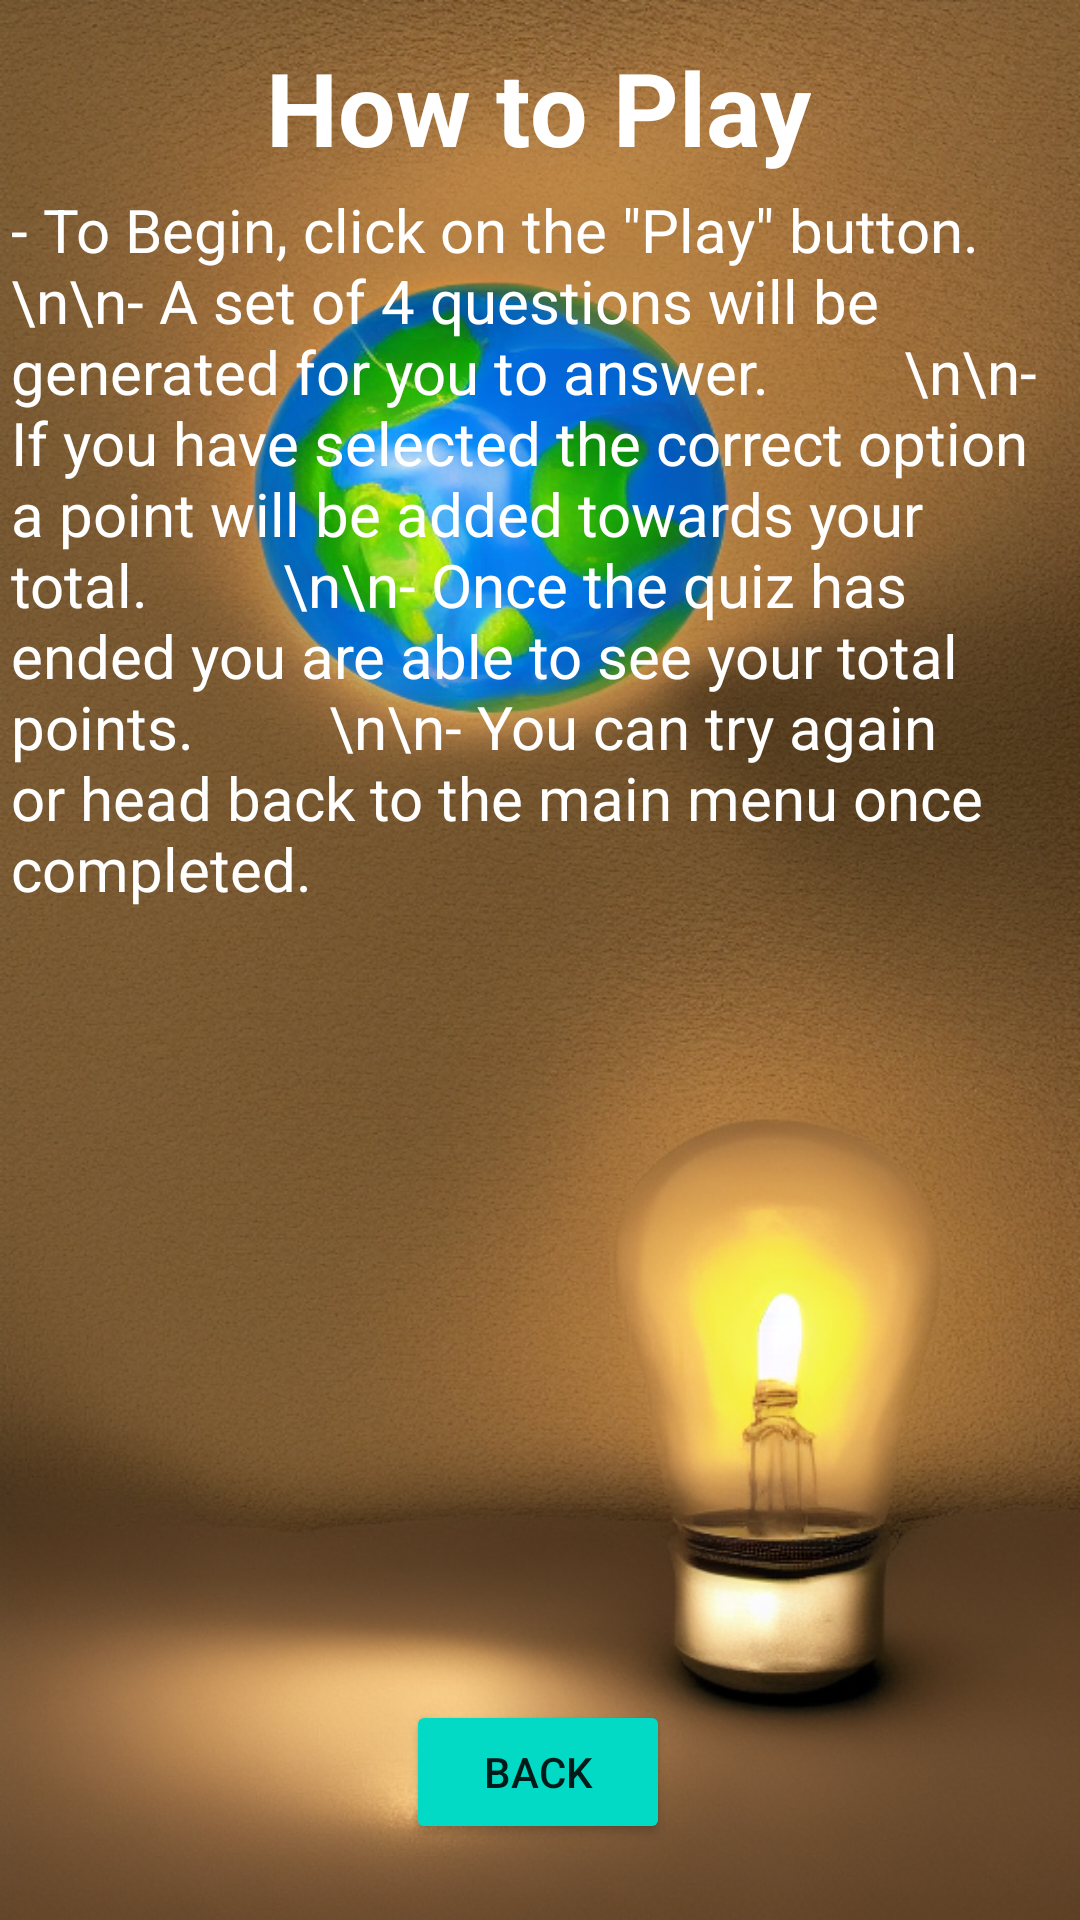

This screen was rendered from an Android layout file. Write that file and the resources it references.
<!-- AndroidManifest.xml: application theme Theme.MobileAssignment -->
<!-- res/layout/activity_quiz_rules.xml -->
<?xml version="1.0" encoding="utf-8"?>
<androidx.constraintlayout.widget.ConstraintLayout xmlns:android="http://schemas.android.com/apk/res/android"
    xmlns:app="http://schemas.android.com/apk/res-auto"
    xmlns:tools="http://schemas.android.com/tools"
    android:layout_width="match_parent"
    android:layout_height="match_parent"
    android:background="@drawable/main_background"
    android:backgroundTintMode="add"
    android:hapticFeedbackEnabled="false"
    tools:context=".QuizRulesActivity">

    <Button
        android:id="@+id/backtoQuizButton"
        android:layout_width="wrap_content"
        android:layout_height="wrap_content"
        android:backgroundTint="@color/teal_200"
        android:text="Back"
        app:layout_constraintBottom_toBottomOf="parent"
        app:layout_constraintEnd_toEndOf="parent"
        app:layout_constraintHorizontal_bias="0.498"
        app:layout_constraintStart_toStartOf="parent"
        app:layout_constraintTop_toTopOf="parent"
        app:layout_constraintVertical_bias="0.957" />

    <TextView
        android:id="@+id/rulesTitle"
        android:layout_width="wrap_content"
        android:layout_height="wrap_content"
        android:text="How to Play"
        android:textColor="@color/white"
        android:textSize="34sp"
        android:textStyle="bold"
        app:layout_constraintBottom_toBottomOf="parent"
        app:layout_constraintEnd_toEndOf="parent"
        app:layout_constraintHorizontal_bias="0.498"
        app:layout_constraintStart_toStartOf="parent"
        app:layout_constraintTop_toTopOf="parent"
        app:layout_constraintVertical_bias="0.022" />

    <TextView
        android:id="@+id/rulesDesc"
        android:layout_width="353dp"
        android:layout_height="458dp"
        android:background="@drawable/window_dim"
        android:backgroundTint="#66595959"
        android:text="- To Begin, click on the &quot;Play&quot; button.
        \n\n- A set of 4 questions will be generated for you to answer.
        \n\n- If you have selected the correct option a point will be added towards your total.
        \n\n- Once the quiz has ended you are able to see your total points.
        \n\n- You can try again or head back to the main menu once completed."
        android:textColor="@color/white"
        android:textSize="20sp"
        app:layout_constraintBottom_toBottomOf="parent"
        app:layout_constraintEnd_toEndOf="parent"
        app:layout_constraintStart_toStartOf="parent"
        app:layout_constraintTop_toTopOf="parent"
        app:layout_constraintVertical_bias="0.347" />

</androidx.constraintlayout.widget.ConstraintLayout>
<!-- resources referenced by this layout -->
<resources>
  <!-- drawable main_background: jpg bitmap (drawable-v24, 37732 bytes) -->
  <style name="Theme.MobileAssignment" parent="Theme.AppCompat.Light.NoActionBar">
          
          <item name="colorPrimary">@color/purple_500</item>
          <item name="colorPrimaryVariant">@color/purple_700</item>
          <item name="colorOnPrimary">@color/white</item>
          
          <item name="colorSecondary">@color/teal_200</item>
          <item name="colorSecondaryVariant">@color/teal_700</item>
          <item name="colorOnSecondary">@color/black</item>
          
          <item name="android:statusBarColor" tools:targetApi="l">?attr/colorPrimaryVariant</item>
          
      </style>
  <!-- not gathered from this repository: default colours our renderer supplied (Android Studio template values) -->
  <color name="purple_500">#FF6200EE</color>
  <color name="purple_700">#FF3700B3</color>
  <color name="teal_200">#FF03DAC5</color>
  <color name="teal_700">#FF018786</color>
  <color name="black">#FF000000</color>
  <color name="white">#FFFFFFFF</color>
</resources>
